Image classification data set "footwear" (sonyVD/footwear on GitHub). Class labels (3): shoes, sneakers, wellingtons.

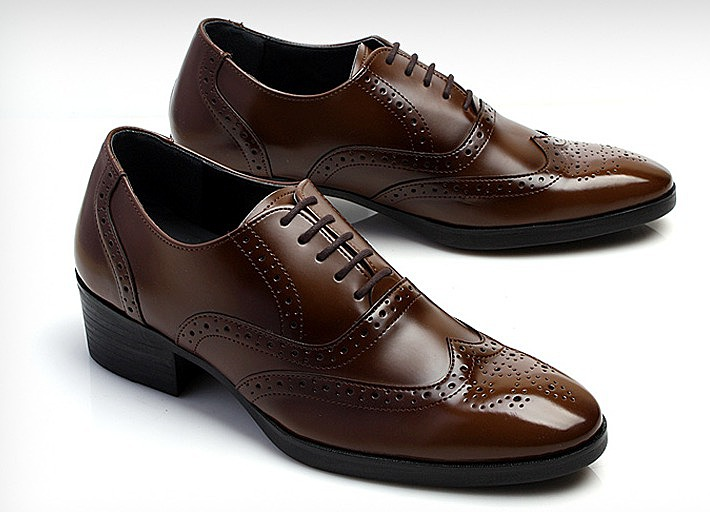
Label: shoes

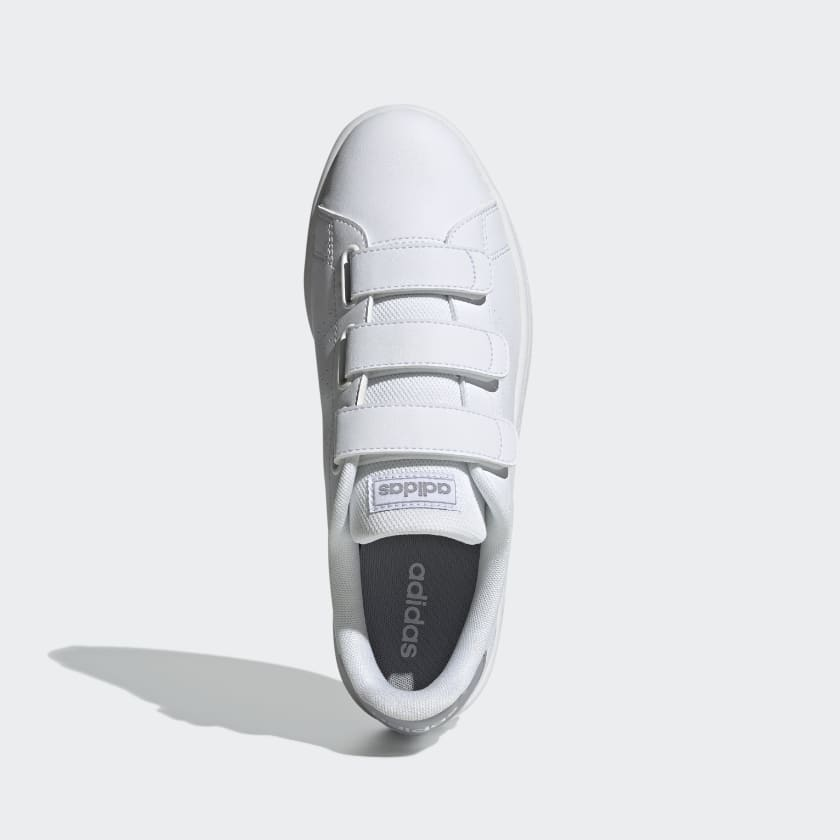
Label: sneakers

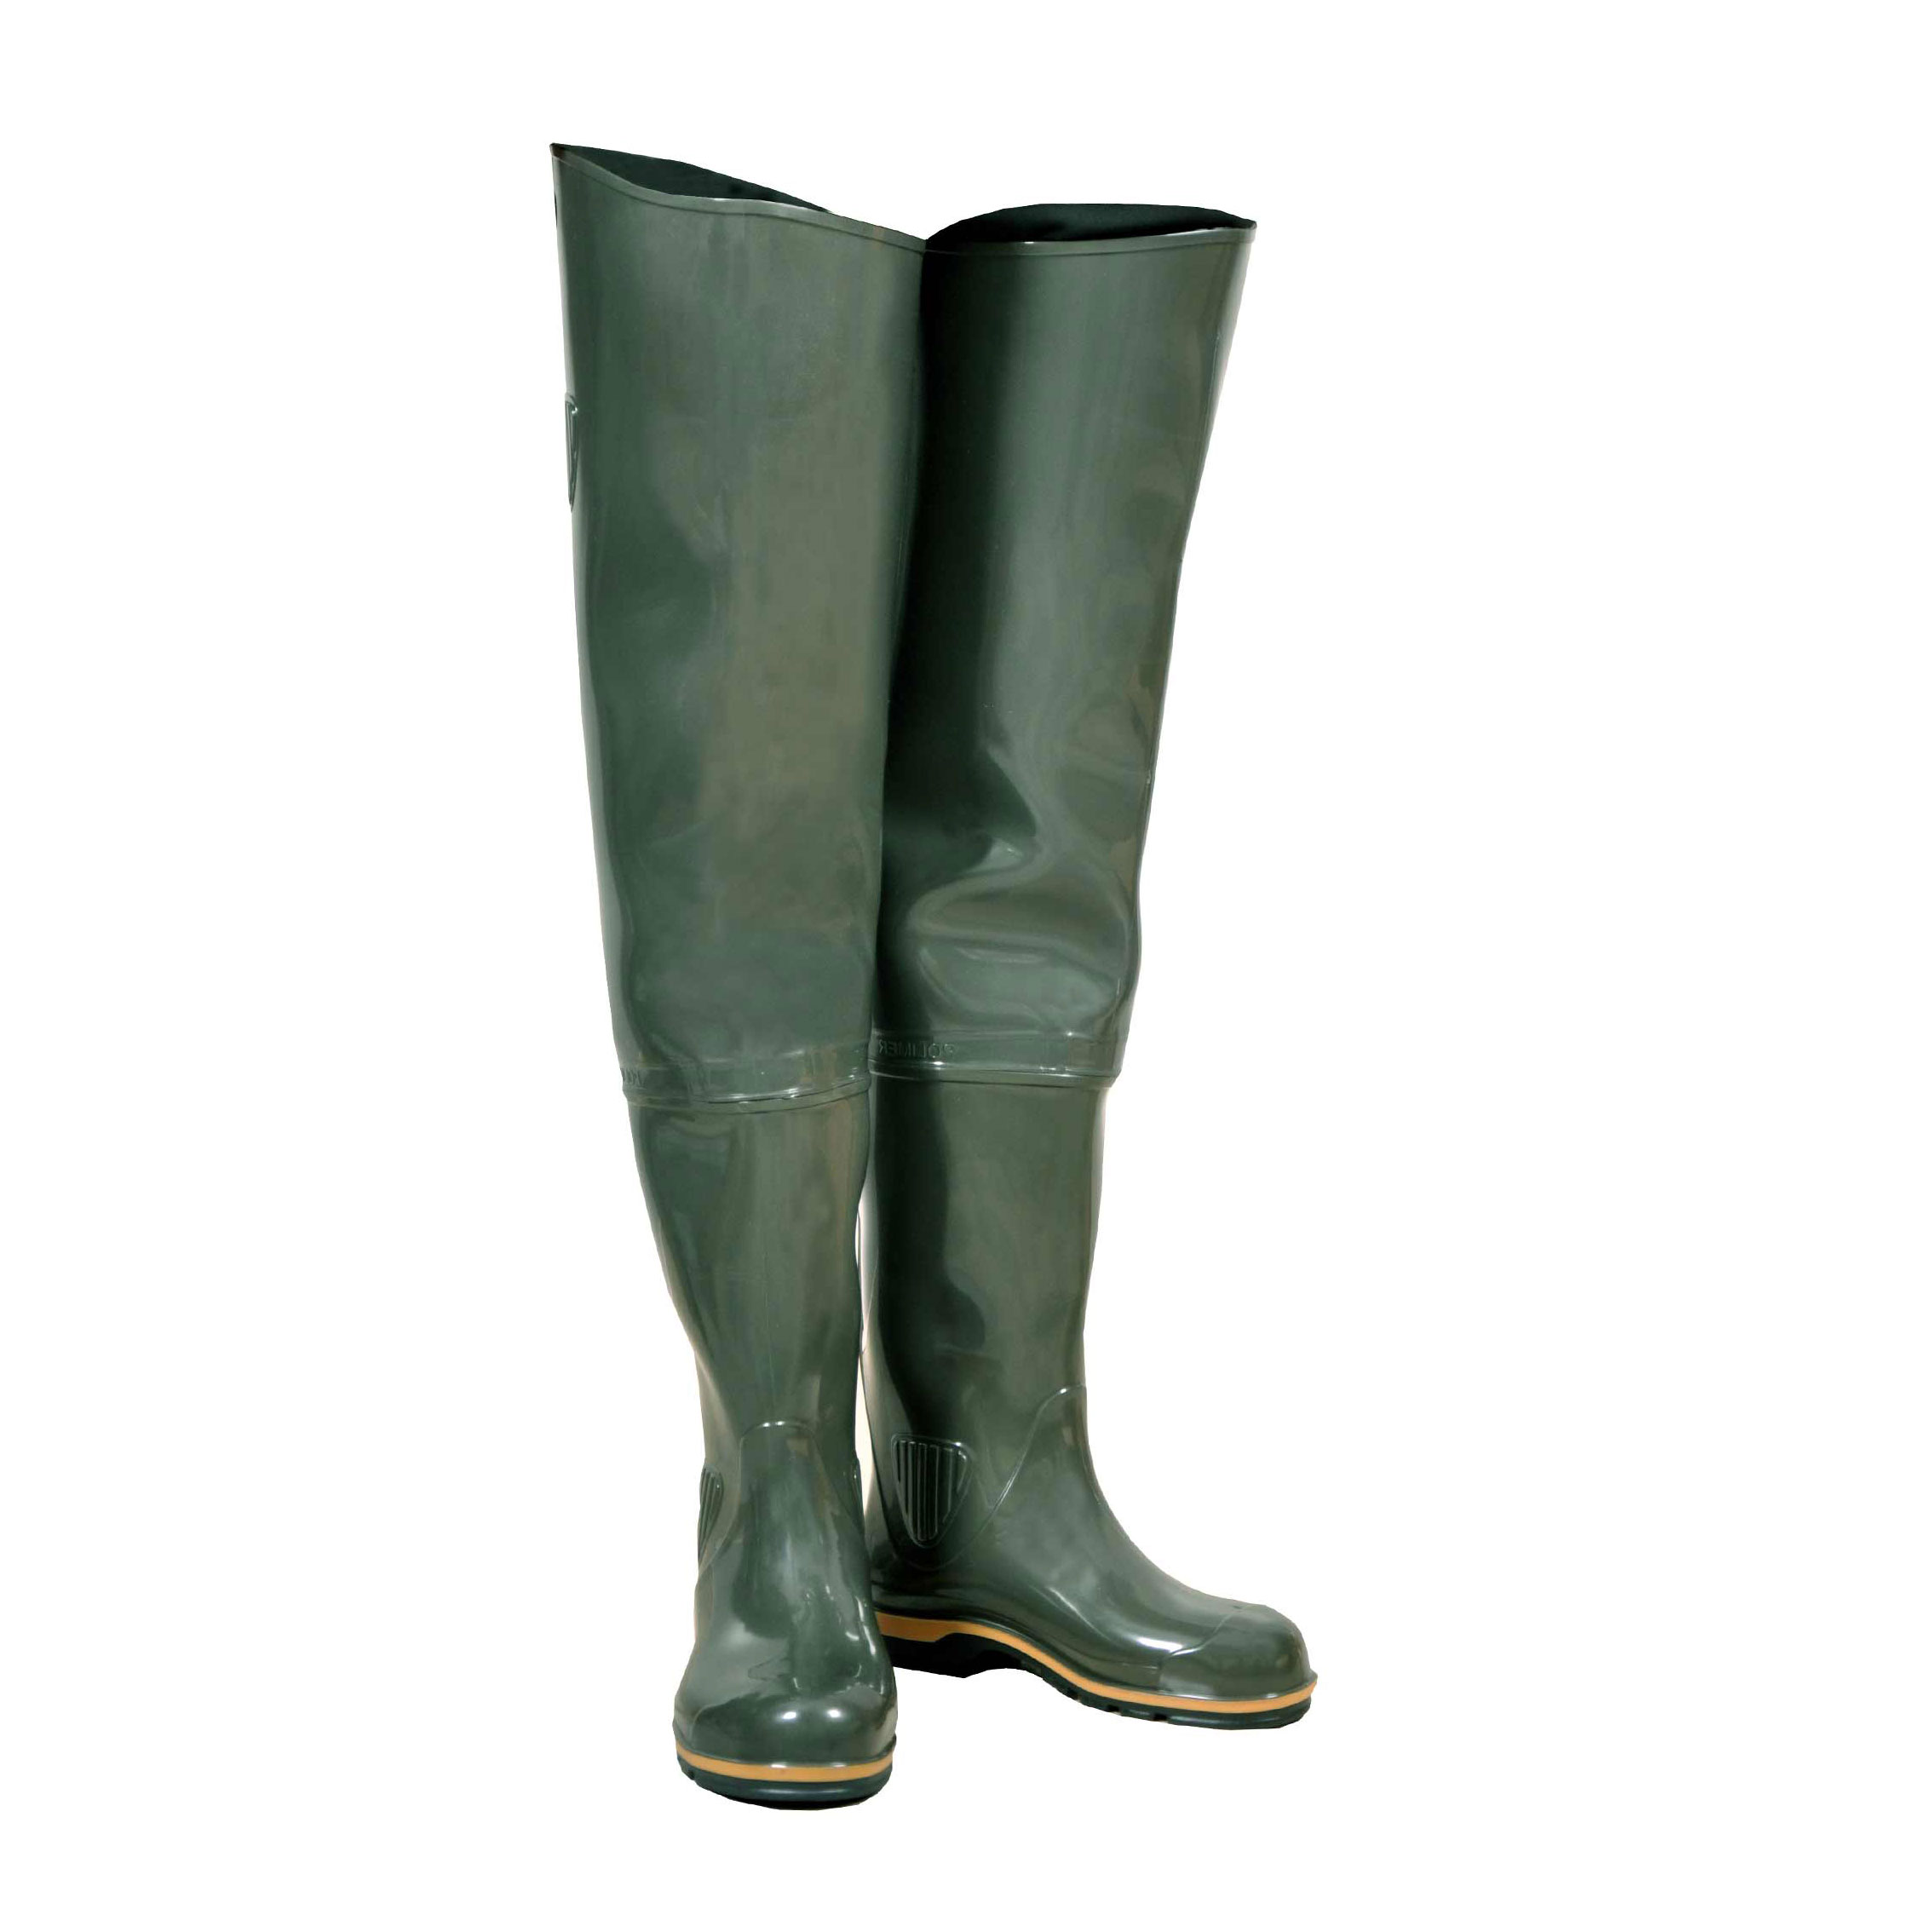
Label: wellingtons

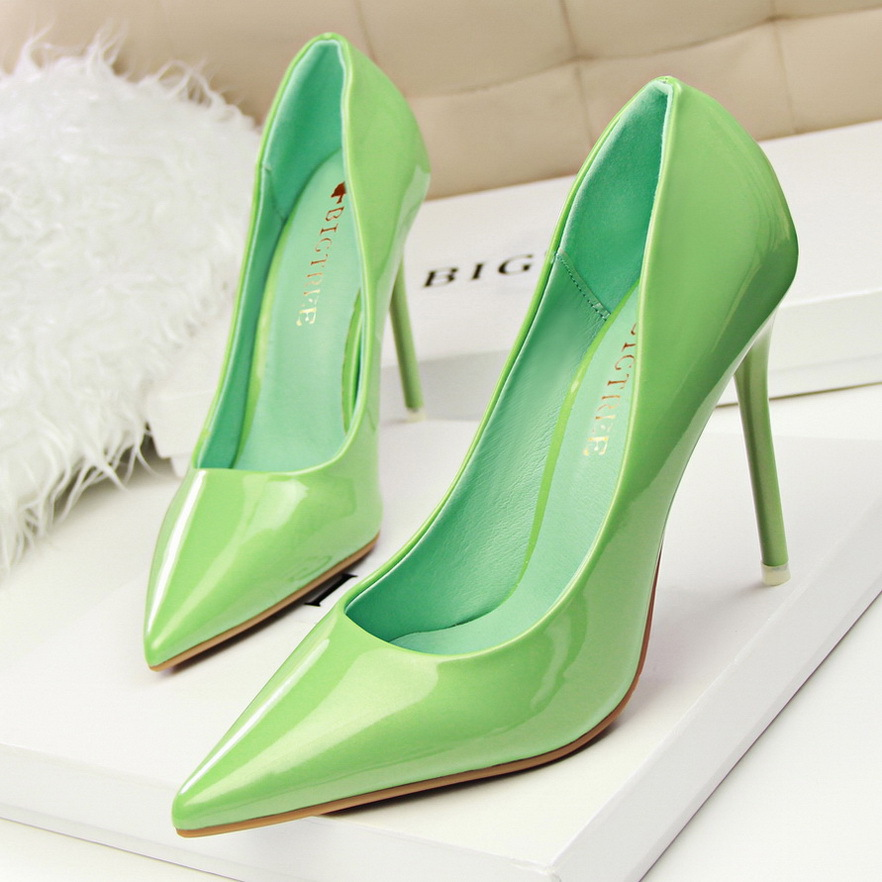
Label: shoes
